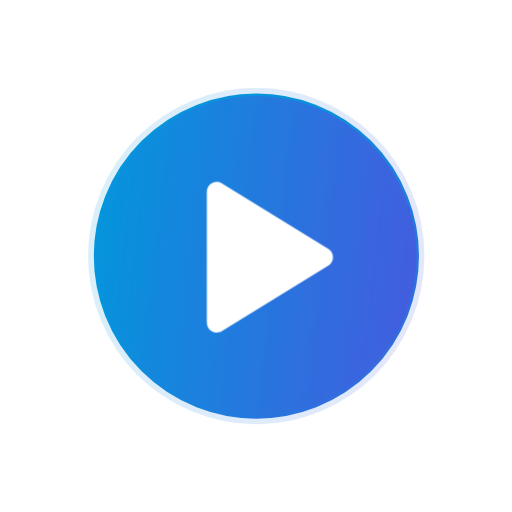
t = 0.00 s
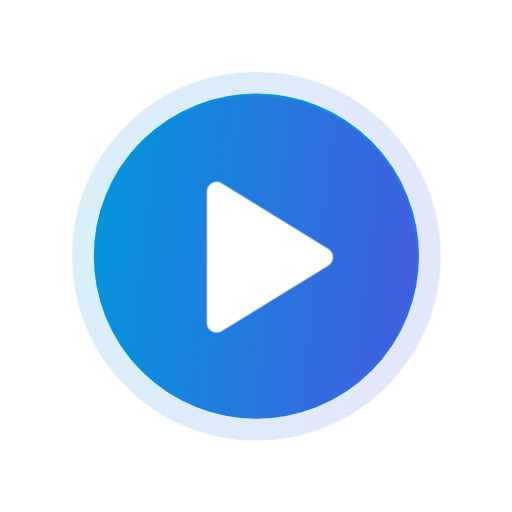
t = 0.75 s
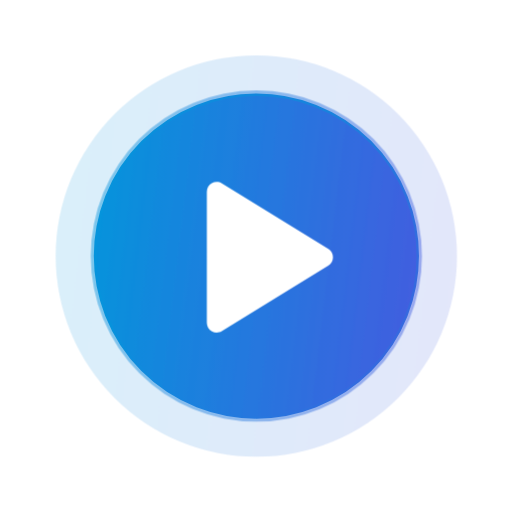
t = 1.50 s
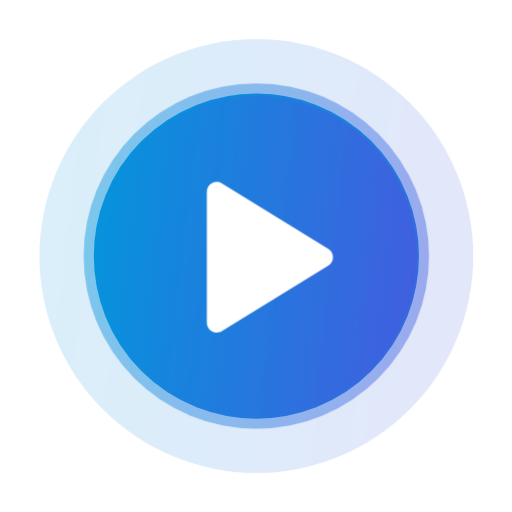
t = 2.25 s
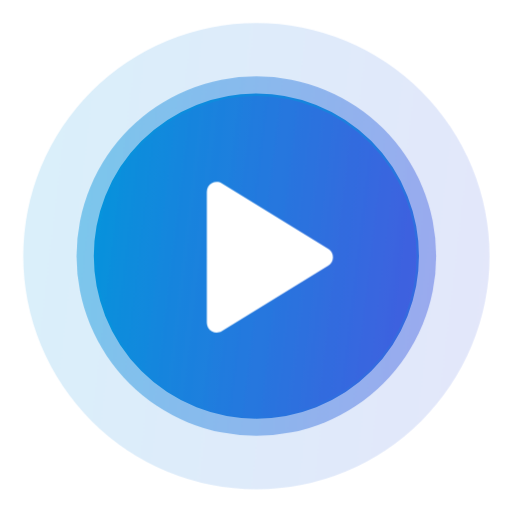
t = 3.00 s
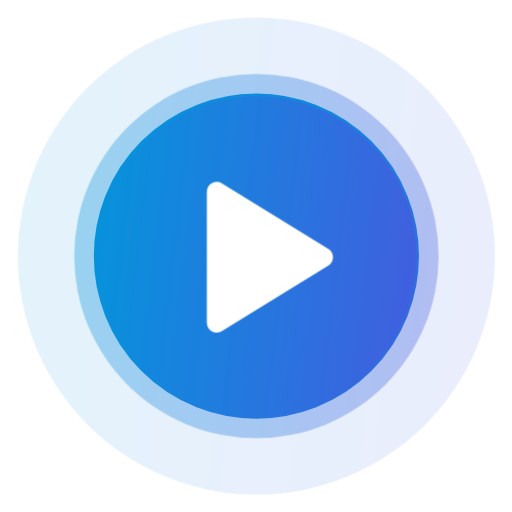
t = 3.25 s

The animated SVG that drew these frames (rendered in a browser with its animation timeline set to each time). Animation: 2 CSS @keyframes rules; one cycle of 4.00 s, repeats indefinitely.

<svg width="211" height="211" viewBox="0 0 211 211" fill="none" xmlns="http://www.w3.org/2000/svg">
<style type="text/css">
    @keyframes circle1 {
        0% {
            transform: scale(0.8);
        }

        75% {
            opacity: 0.45;
        }

        100% {
            transform: scale(1);
            opacity: 0;
        }
    }

    @keyframes circle2 {
        0% {
            transform: scale(0.66);
            
        }

        75% {
            opacity: 0.15;
        }

        100% {
            transform: scale(1);
            opacity: 0;
        }
    }


    [id*=circle] {
        transform-origin: 50% 50%;
    }

    #circle1 {
        animation: 4s circle1 linear infinite;
    }

    #circle2 {
        animation: 4s circle2 linear infinite;
    }
</style>
<circle  cx="105.659" cy="105.525" r="66.5" fill="url(#paint0_linear_181_2668)" stroke="url(#paint1_linear_181_2668)"/>
<circle id="circle2"  opacity="0.15" cx="105.659" cy="105.525" r="105" fill="url(#paint2_linear_181_2668)"/>
<circle id="circle1" opacity="0.45" cx="105.659" cy="105.525" r="78" fill="url(#paint3_linear_181_2668)"/>
<path fill-rule="evenodd" clip-rule="evenodd" d="M87.3088 75.4911C88.5896 74.7754 90.1574 74.8084 91.407 75.5773L135.282 102.577C136.48 103.314 137.209 104.62 137.209 106.027C137.209 107.433 136.48 108.739 135.282 109.476L91.407 136.476C90.1574 137.245 88.5896 137.278 87.3088 136.562C86.0279 135.846 85.2344 134.494 85.2344 133.027V79.0266C85.2344 77.5593 86.0279 76.2068 87.3088 75.4911Z" fill="white"/>
<defs>
<linearGradient id="paint0_linear_181_2668" x1="39.6592" y1="39.5254" x2="185.296" y2="56.8425" gradientUnits="userSpaceOnUse">
<stop stop-color="#0497DC"/>
<stop offset="1" stop-color="#465CE0"/>
</linearGradient>
<linearGradient id="paint1_linear_181_2668" x1="39.6592" y1="39.5254" x2="184.391" y2="189.155" gradientUnits="userSpaceOnUse">
<stop offset="0.350554" stop-color="#0497DC"/>
<stop offset="0.985476" stop-color="#465CE0"/>
</linearGradient>
<linearGradient id="paint2_linear_181_2668" x1="0.65918" y1="0.525391" x2="232.354" y2="28.0753" gradientUnits="userSpaceOnUse">
<stop stop-color="#0497DC"/>
<stop offset="1" stop-color="#465CE0"/>
</linearGradient>
<linearGradient id="paint3_linear_181_2668" x1="27.6592" y1="27.5254" x2="199.775" y2="47.991" gradientUnits="userSpaceOnUse">
<stop stop-color="#0497DC"/>
<stop offset="1" stop-color="#465CE0"/>
</linearGradient>
</defs>
</svg>
